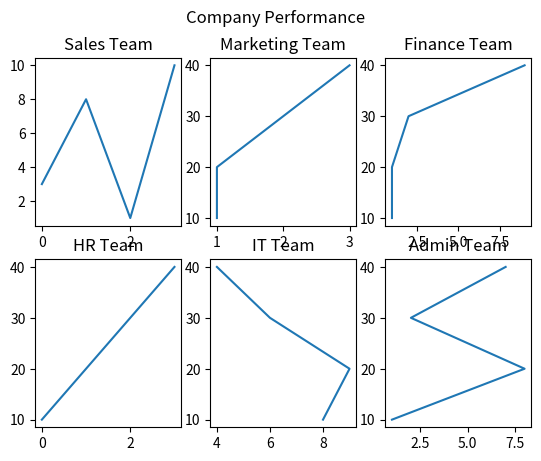

This figure's Python source:
# import matplotlib.pyplot as plt
# import numpy as np 

# #plot1 
# x = np.array([0,1,2,3])
# y = np.array([3,8,1,10])
# plt.subplot(1,2,1)
# plt.plot(x,y)

# #plot2 
# x = np.array([1,1,2,3])
# y = np.array([10,20,30,40])
# plt.subplot(1,2,2)
# plt.plot(x,y)

# plt.show()

# import matplotlib.pyplot as plt
# import numpy as np 

# #plot1 
# x = np.array([0,1,2,3])
# y = np.array([3,8,1,10])
# plt.subplot(2,1,1)
# plt.plot(x,y)

# #plot2 
# x = np.array([1,1,2,3])
# y = np.array([10,20,30,40])
# plt.subplot(2,1,2)
# plt.plot(x,y)

# plt.show()

# import matplotlib.pyplot as plt
# import numpy as np 

# #plot1 
# x = np.array([0,1,2,3])
# y = np.array([3,8,1,10])
# plt.subplot(2,3,1)
# plt.plot(x,y)

# #plot2 
# x = np.array([1,1,2,3])
# y = np.array([10,20,30,40])
# plt.subplot(2,3,2)
# plt.plot(x,y)

# #plot3
# x = np.array([1,1,2,9])
# y = np.array([10,20,30,40])
# plt.subplot(2,3,3)
# plt.plot(x,y)

# #plot4
# x = np.array([0,1,2,3])
# y = np.array([10,20,30,40])
# plt.subplot(2,3,4)
# plt.plot(x,y)

# #plot5
# x = np.array([8,9,6,4])
# y = np.array([10,20,30,40])
# plt.subplot(2,3,5)
# plt.plot(x,y)

# #plot6
# x = np.array([1,8,2,7])
# y = np.array([10,20,30,40])
# plt.subplot(2,3,6)
# plt.plot(x,y)

# plt.show()


import matplotlib.pyplot as plt
import numpy as np 

#plot1 
x = np.array([0,1,2,3])
y = np.array([3,8,1,10])
plt.subplot(2,3,1)
plt.plot(x,y)
plt.title("Sales Team")

#plot2 
x = np.array([1,1,2,3])
y = np.array([10,20,30,40])
plt.subplot(2,3,2)
plt.plot(x,y)
plt.title("Marketing Team")

#plot3
x = np.array([1,1,2,9])
y = np.array([10,20,30,40])
plt.subplot(2,3,3)
plt.plot(x,y)
plt.title("Finance Team")

#plot4
x = np.array([0,1,2,3])
y = np.array([10,20,30,40])
plt.subplot(2,3,4)
plt.plot(x,y)
plt.title("HR Team")

#plot5
x = np.array([8,9,6,4])
y = np.array([10,20,30,40])
plt.subplot(2,3,5)
plt.plot(x,y)
plt.title("IT Team")    

#plot6
x = np.array([1,8,2,7])
y = np.array([10,20,30,40])
plt.subplot(2,3,6)
plt.plot(x,y)
plt.title("Admin Team")

plt.suptitle("Company Performance")
plt.show()
